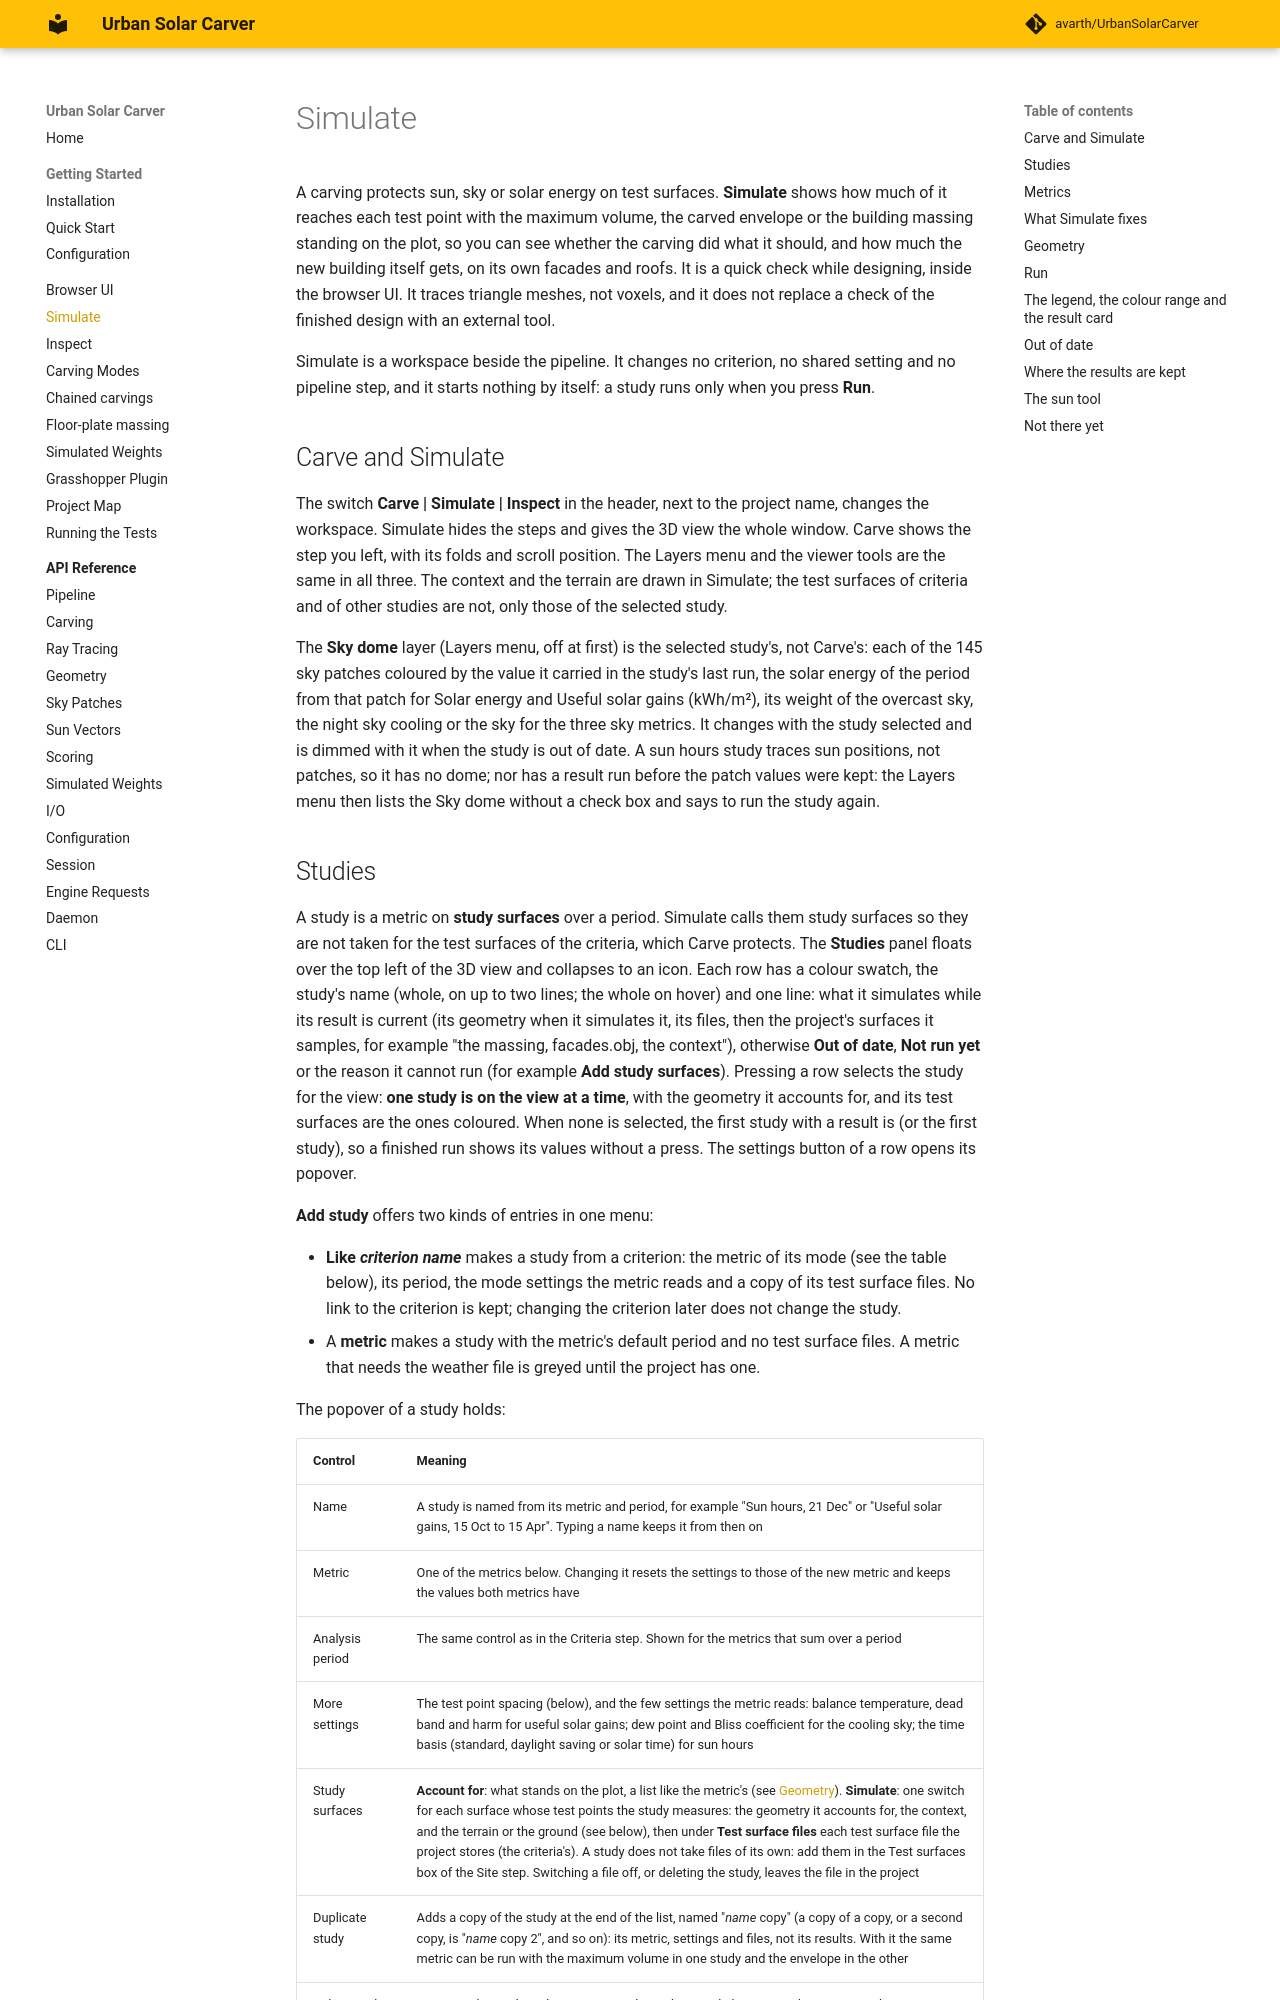

repository: avarth/UrbanSolarCarver · page: simulate/index.html · generator: mkdocs

# Simulate

A carving protects sun, sky or solar energy on test surfaces. **Simulate** shows how much of it reaches each test point with the maximum volume, the carved envelope or the building massing standing on the plot, so you can see whether the carving did what it should, and how much the new building itself gets, on its own facades and roofs. It is a quick check while designing, inside the browser UI. It traces triangle meshes, not voxels, and it does not replace a check of the finished design with an external tool.

Simulate is a workspace beside the pipeline. It changes no criterion, no shared setting and no pipeline step, and it starts nothing by itself: a study runs only when you press **Run**.

## Carve and Simulate

The switch **Carve | Simulate | Inspect** in the header, next to the project name, changes the workspace. Simulate hides the steps and gives the 3D view the whole window. Carve shows the step you left, with its folds and scroll position. The Layers menu and the viewer tools are the same in all three. The context and the terrain are drawn in Simulate; the test surfaces of criteria and of other studies are not, only those of the selected study.

The **Sky dome** layer (Layers menu, off at first) is the selected study's, not Carve's: each of the 145 sky patches coloured by the value it carried in the study's last run, the solar energy of the period from that patch for Solar energy and Useful solar gains (kWh/m²), its weight of the overcast sky, the night sky cooling or the sky for the three sky metrics. It changes with the study selected and is dimmed with it when the study is out of date. A sun hours study traces sun positions, not patches, so it has no dome; nor has a result run before the patch values were kept: the Layers menu then lists the Sky dome without a check box and says to run the study again.
